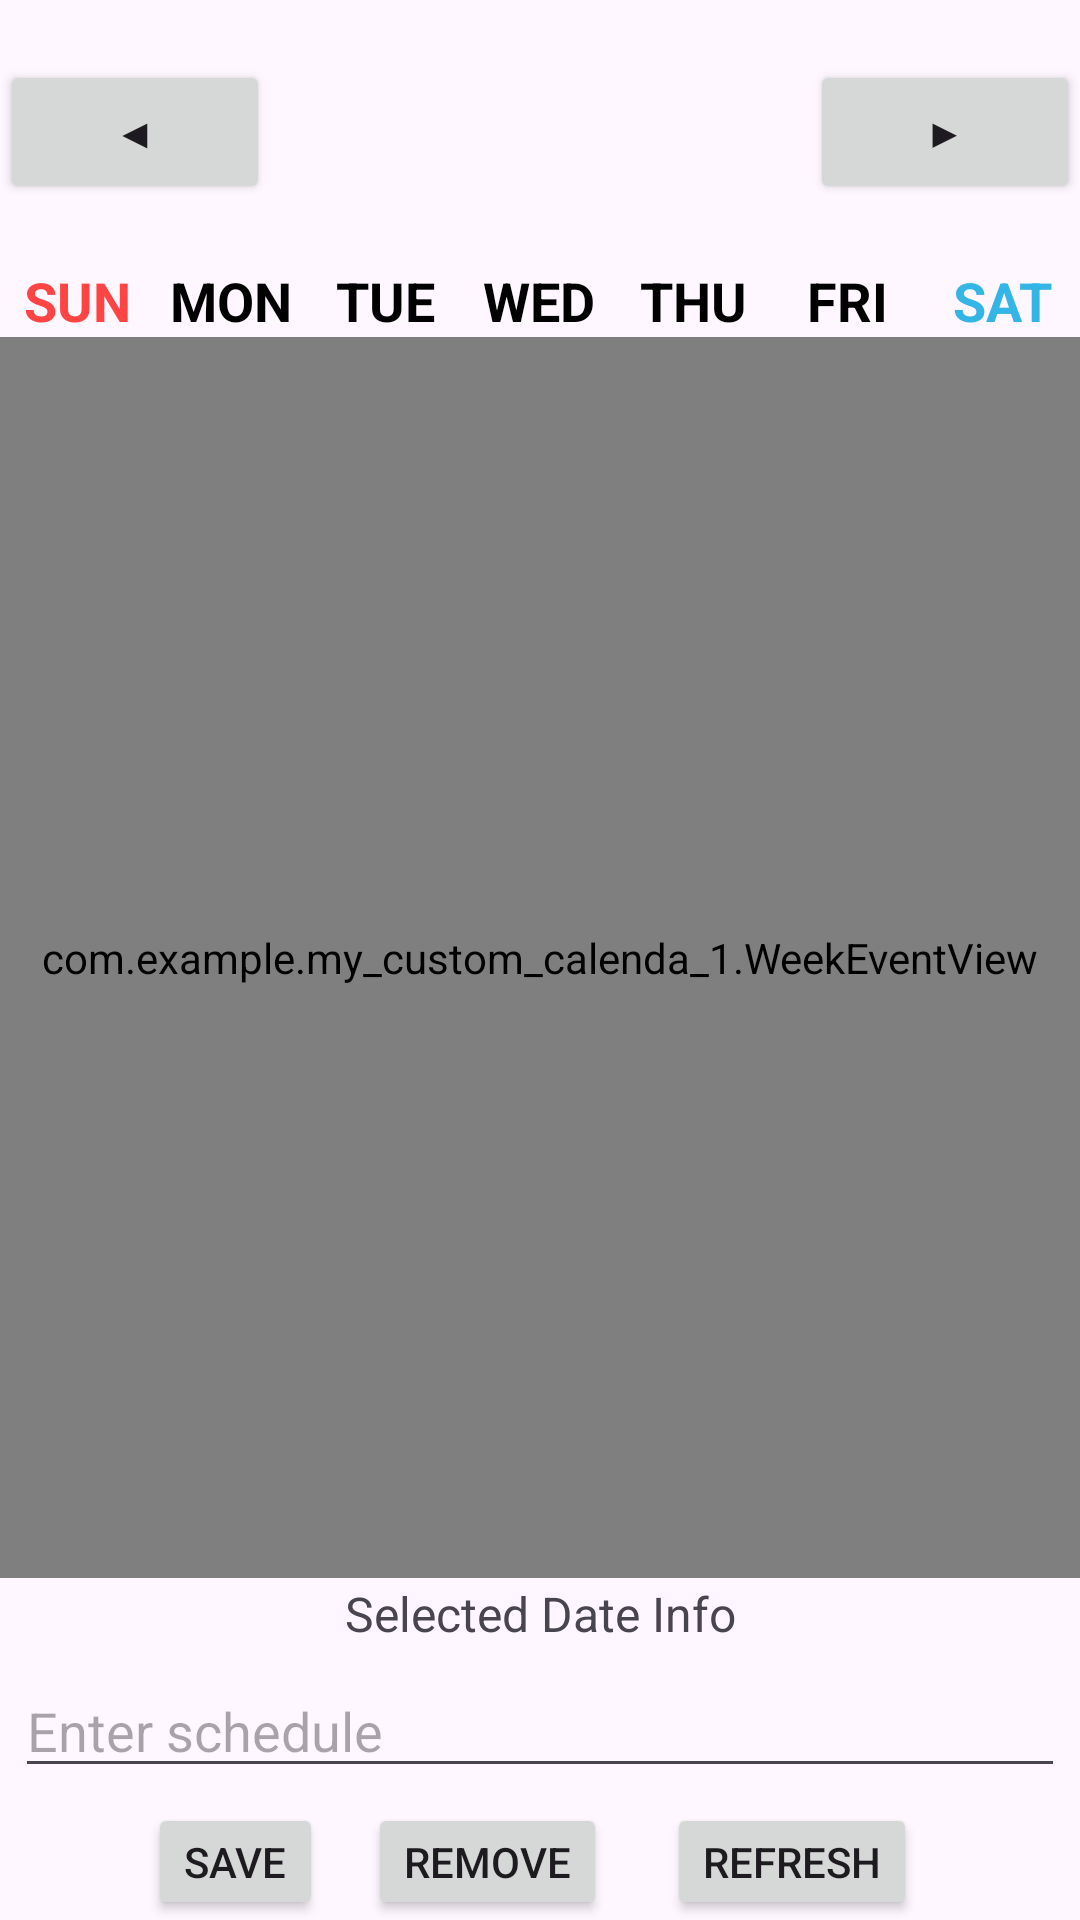

Produce the Android XML layout that renders to this screen, including the resource entries it uses.
<!-- AndroidManifest.xml: application theme Theme.My_custom_calenda_1 -->
<!-- res/layout/fragment_calendar.xml -->
<?xml version="1.0" encoding="utf-8"?>
<LinearLayout xmlns:android="http://schemas.android.com/apk/res/android"
    android:id="@+id/activity_custom_calendar"
    android:layout_width="match_parent"
    android:layout_height="match_parent"
    android:orientation="vertical">

    <LinearLayout
        android:layout_width="match_parent"
        android:layout_height="wrap_content"
        android:layout_marginTop="20dp"
        android:layout_marginBottom="20dp"
        android:orientation="horizontal">

        <Button
            android:id="@+id/pre_btn"
            android:layout_width="0dp"
            android:layout_height="wrap_content"
            android:layout_weight="1"
            android:text="◀"/>
        <TextView
            android:id="@+id/yearmonthText"
            android:layout_width="0dp"
            android:layout_height="wrap_content"
            android:layout_weight="2"
            android:textAlignment="center"
            android:textSize="25sp"
            android:textColor="@android:color/black"/>
        <Button
            android:id="@+id/next_btn"
            android:layout_width="0dp"
            android:layout_height="wrap_content"
            android:layout_weight="1"
            android:text="▶"/>/>
    </LinearLayout>

    <LinearLayout
        android:layout_width="match_parent"
        android:layout_height="wrap_content"
        android:orientation="horizontal">
        <TextView
            android:layout_width="0dp"
            android:layout_height="wrap_content"
            android:layout_weight="1"
            android:text="SUN"
            android:textStyle="bold"
            android:textSize="18sp"
            android:textAlignment="center"
            android:textColor="@android:color/holo_red_light"/>
        <TextView
            android:layout_width="0dp"
            android:layout_height="wrap_content"
            android:layout_weight="1"
            android:text="MON"
            android:textStyle="bold"
            android:textSize="18sp"
            android:textAlignment="center"
            android:textColor="@android:color/black"/>
        <TextView
            android:layout_width="0dp"
            android:layout_height="wrap_content"
            android:layout_weight="1"
            android:text="TUE"
            android:textStyle="bold"
            android:textSize="18sp"
            android:textAlignment="center"
            android:textColor="@android:color/black"/>
        <TextView
            android:layout_width="0dp"
            android:layout_height="wrap_content"
            android:layout_weight="1"
            android:text="WED"
            android:textStyle="bold"
            android:textSize="18sp"
            android:textAlignment="center"
            android:textColor="@android:color/black"/>
        <TextView
            android:layout_width="0dp"
            android:layout_height="wrap_content"
            android:layout_weight="1"
            android:text="THU"
            android:textStyle="bold"
            android:textSize="18sp"
            android:textAlignment="center"
            android:textColor="@android:color/black"/>
        <TextView
            android:layout_width="0dp"
            android:layout_height="wrap_content"
            android:layout_weight="1"
            android:text="FRI"
            android:textStyle="bold"
            android:textSize="18sp"
            android:textAlignment="center"
            android:textColor="@android:color/black"/>
        <TextView
            android:layout_width="0dp"
            android:layout_height="wrap_content"
            android:layout_weight="1"
            android:text="SAT"
            android:textStyle="bold"
            android:textSize="18sp"
            android:textAlignment="center"
            android:textColor="@android:color/holo_blue_light"/>
    </LinearLayout>
    <FrameLayout
        android:layout_width="match_parent"
        android:layout_height="0dp"
        android:layout_weight="1">

        <androidx.recyclerview.widget.RecyclerView
            android:id="@+id/cal_num_recyclerView"
            android:layout_width="match_parent"
            android:layout_height="match_parent"
            android:padding="5dp"/>

        <com.example.my_custom_calenda_1.WeekEventView
            android:id="@+id/weekEventView"
            android:layout_width="match_parent"
            android:layout_height="match_parent" />

    </FrameLayout>
    <TextView
        android:id="@+id/pre_view"
        android:layout_width="match_parent"
        android:layout_height="wrap_content"
        android:padding="1dp"
        android:text="Selected Date Info"
        android:textAlignment="center"
        android:textIsSelectable="true"
        android:textSize="16sp" />

    <EditText
        android:id="@+id/schedule_editText"
        android:layout_width="match_parent"
        android:layout_height="wrap_content"
        android:layout_margin="5dp"
        android:hint="Enter schedule"
        android:inputType="text" />
    <LinearLayout
        android:layout_width="match_parent"
        android:layout_height="wrap_content"
        android:orientation="horizontal"
        android:gravity="center_horizontal">
        <Button
            android:id="@+id/save_btn"
            android:layout_width="wrap_content"
            android:layout_height="wrap_content"
            android:layout_marginStart="5dp"
            android:layout_marginEnd="5dp"
            android:insetTop="0dp"
            android:insetBottom="0dp"
            android:minHeight="0dp"
            android:minWidth="0dp"
            android:text="Save" />
        <Button
            android:id="@+id/remove_btn"
            android:layout_width="wrap_content"
            android:layout_height="wrap_content"
            android:layout_marginStart="10dp"
            android:layout_marginEnd="10dp"
            android:insetTop="0dp"
            android:insetBottom="0dp"
            android:minHeight="0dp"
            android:minWidth="0dp"

            android:text="Remove" />
        <Button
            android:id="@+id/reset_btn"
            android:layout_width="wrap_content"
            android:layout_height="wrap_content"
            android:layout_marginStart="10dp"
            android:layout_marginEnd="10dp"
            android:insetTop="0dp"
            android:insetBottom="0dp"
            android:minHeight="0dp"
            android:minWidth="0dp"
            android:text="Refresh" />
    </LinearLayout>

</LinearLayout>
<!-- resources referenced by this layout -->
<resources>
  <style name="Theme.My_custom_calenda_1" parent="Base.Theme.My_custom_calenda_1" />
  <style name="Base.Theme.My_custom_calenda_1" parent="Theme.Material3.DayNight.NoActionBar">
          
          
      </style>
</resources>
